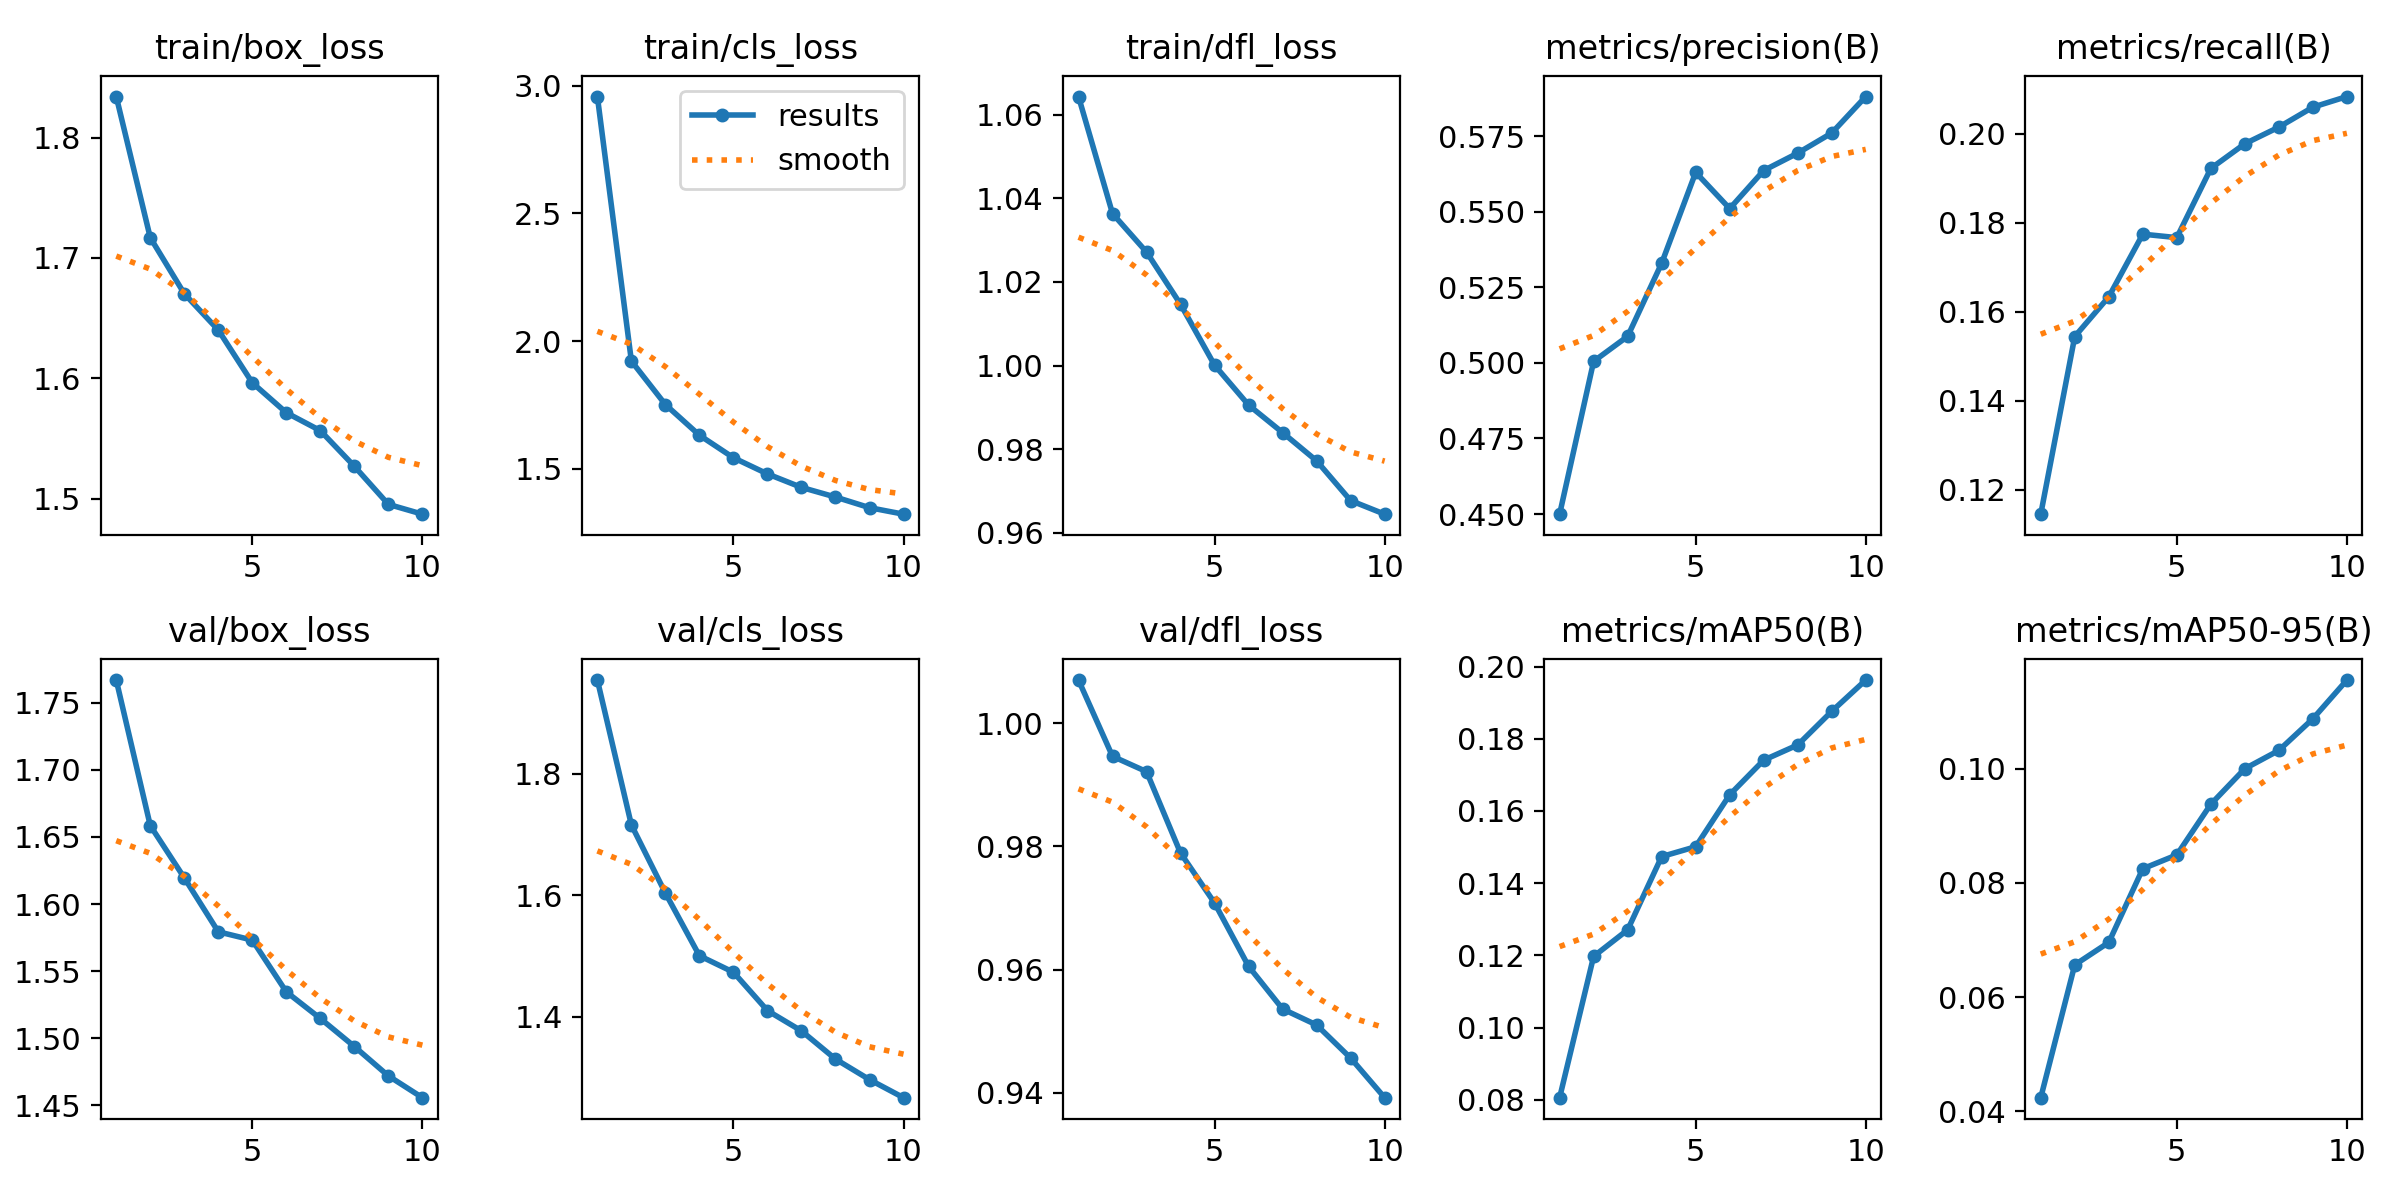

The table this chart was drawn from, first rows:
epoch, time, train/box_loss, train/cls_loss, train/dfl_loss, metrics/precision(B), metrics/recall(B), metrics/mAP50(B), metrics/mAP50-95(B), val/box_loss, val/cls_loss, val/dfl_loss, lr/pg0, lr/pg1, lr/pg2
1, 1378, 1.834, 2.958, 1.064, 0.45, 0.1146, 0.08056, 0.04239, 1.767, 1.954, 1.007, 0.0002375, 0.0002375, 0.0002375
2, 2362, 1.717, 1.921, 1.036, 0.5005, 0.1545, 0.1197, 0.06565, 1.658, 1.716, 0.9947, 0.0004285, 0.0004285, 0.0004285
3, 3552, 1.67, 1.751, 1.027, 0.5088, 0.1634, 0.1271, 0.06958, 1.62, 1.604, 0.9922, 0.0005723, 0.0005723, 0.0005723
4, 5556, 1.64, 1.631, 1.015, 0.533, 0.1775, 0.1474, 0.08248, 1.579, 1.5, 0.9789, 0.0005019, 0.0005019, 0.0005019
5, 6921, 1.596, 1.543, 1, 0.563, 0.1767, 0.1501, 0.0849, 1.573, 1.473, 0.9708, 0.0004313, 0.0004313, 0.0004313
6, 7874, 1.571, 1.479, 0.9906, 0.551, 0.1923, 0.1645, 0.09378, 1.534, 1.41, 0.9605, 0.0003606, 0.0003606, 0.0003606
7, 8847, 1.557, 1.426, 0.984, 0.5636, 0.1978, 0.1741, 0.1, 1.515, 1.377, 0.9536, 0.0002899, 0.0002899, 0.0002899
8, 9802, 1.527, 1.389, 0.9772, 0.5694, 0.2015, 0.1783, 0.1032, 1.494, 1.33, 0.951, 0.0002192, 0.0002192, 0.0002192
9, 10762, 1.495, 1.347, 0.9677, 0.576, 0.206, 0.1876, 0.1087, 1.472, 1.296, 0.9456, 0.0001485, 0.0001485, 0.0001485
10, 11723, 1.487, 1.322, 0.9645, 0.5881, 0.2084, 0.1963, 0.1155, 1.456, 1.267, 0.9392, 7.7826e-05, 7.7826e-05, 7.7826e-05
